Dataset: piano (GitHub, ravenmoon903/Piano-Triad-Recognizer). Classes: a maj, a min, ab maj, ab min, b maj, b min, bb maj, bb min, c maj, c min, d maj, d min, db maj, db min, e maj, e min, eb maj, eb min, f maj, f min, g maj, g min, gb maj, gb min.

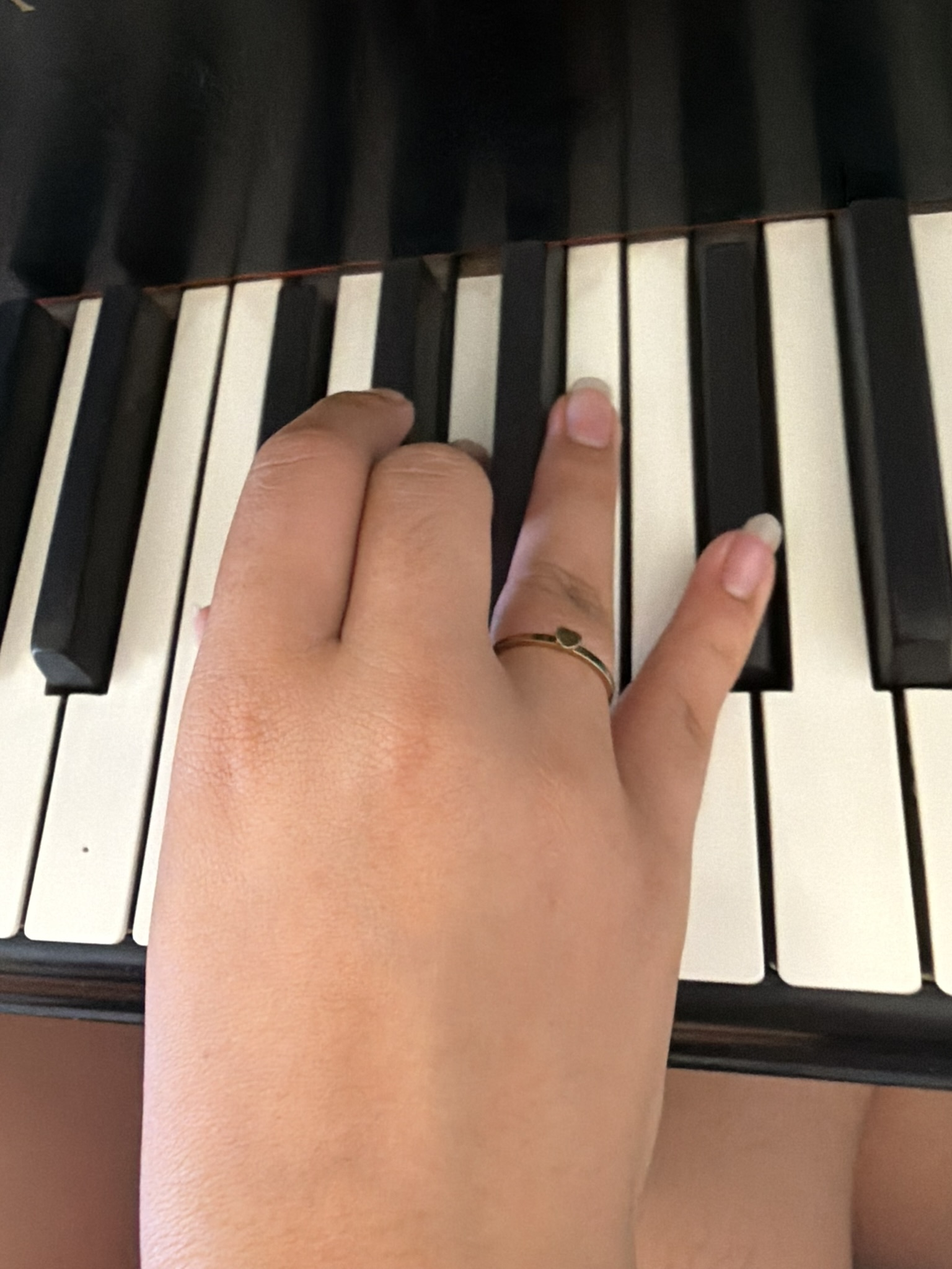
Label: gb min

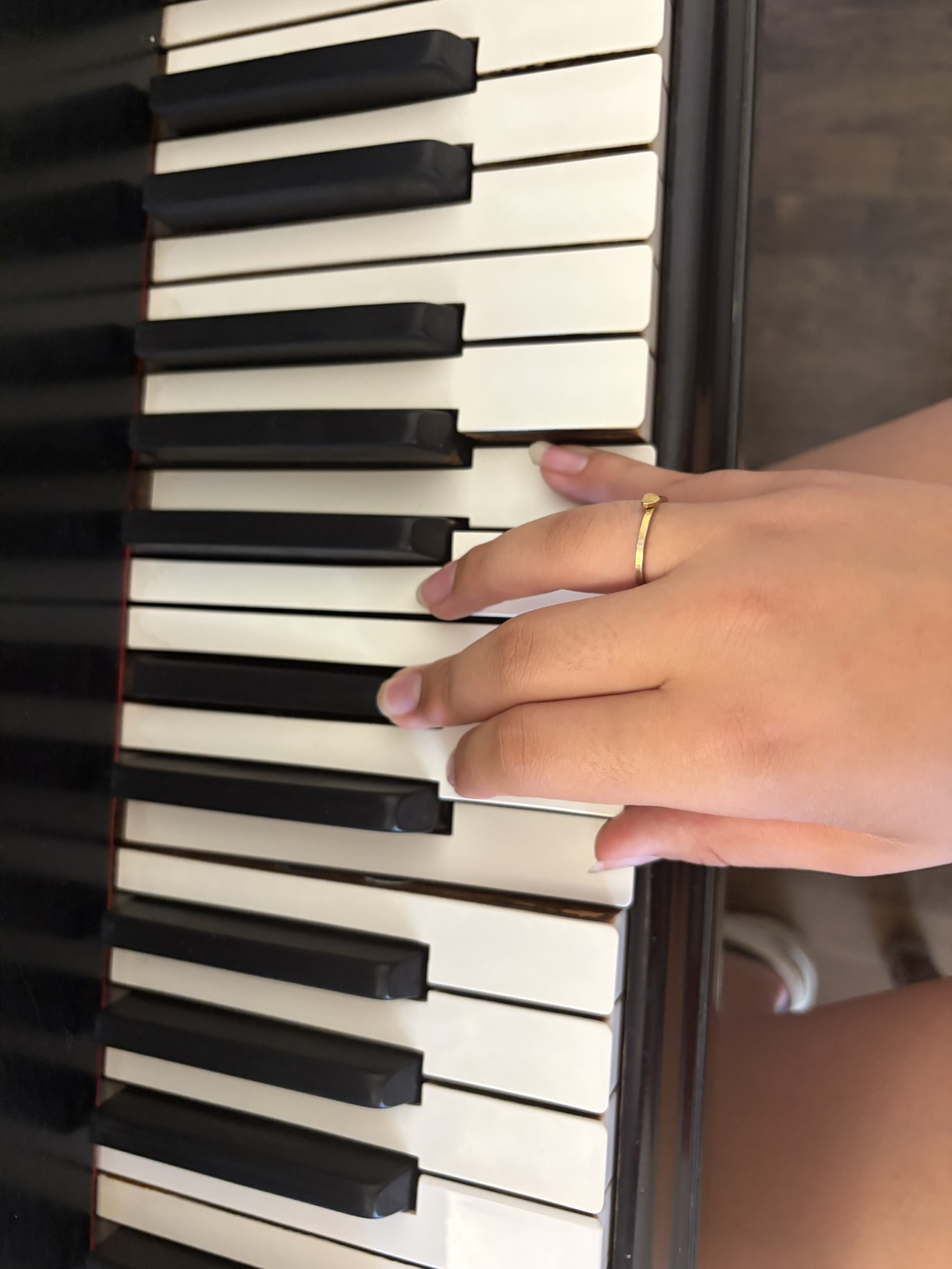
Label: c min

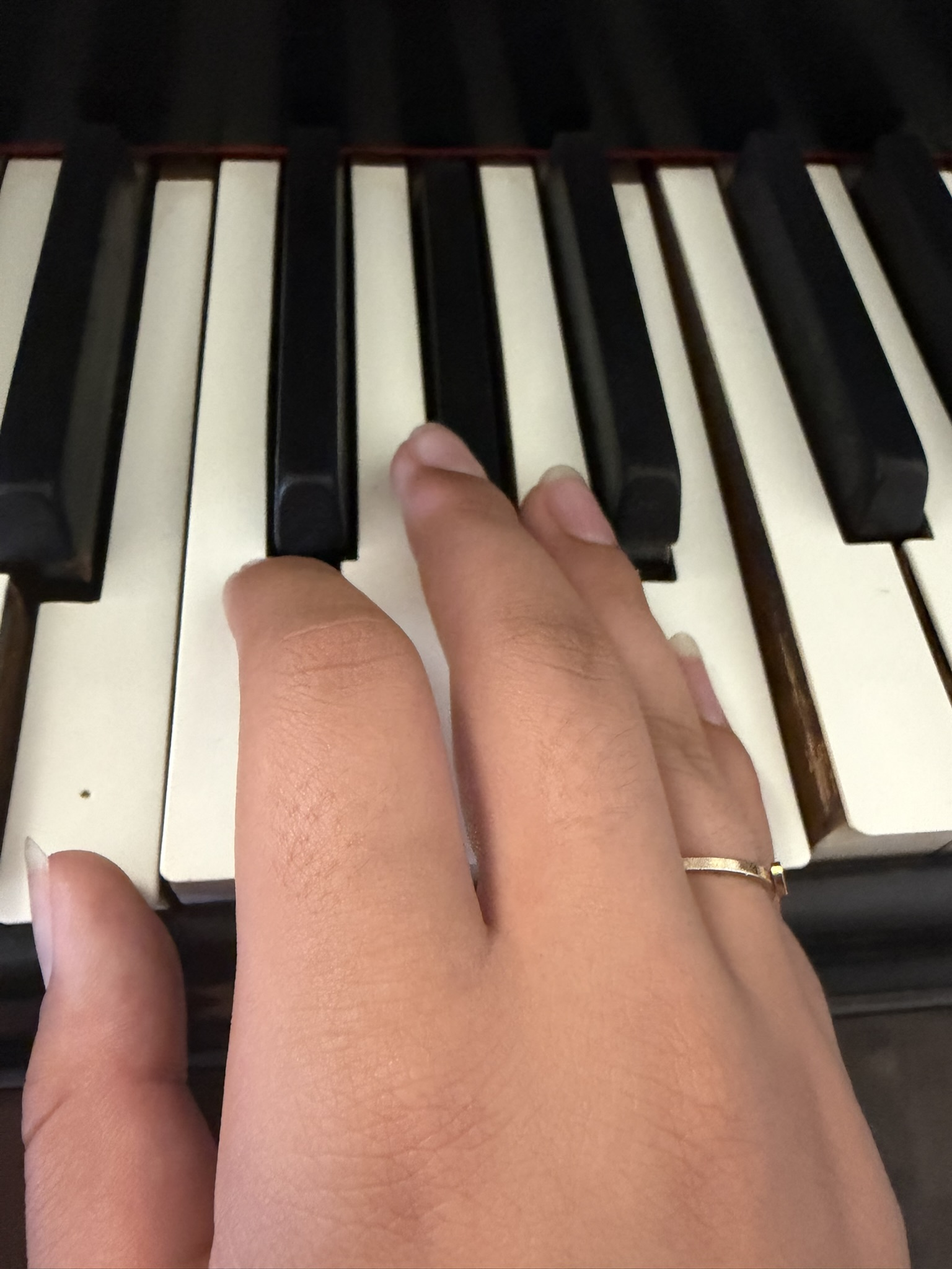
Label: e maj

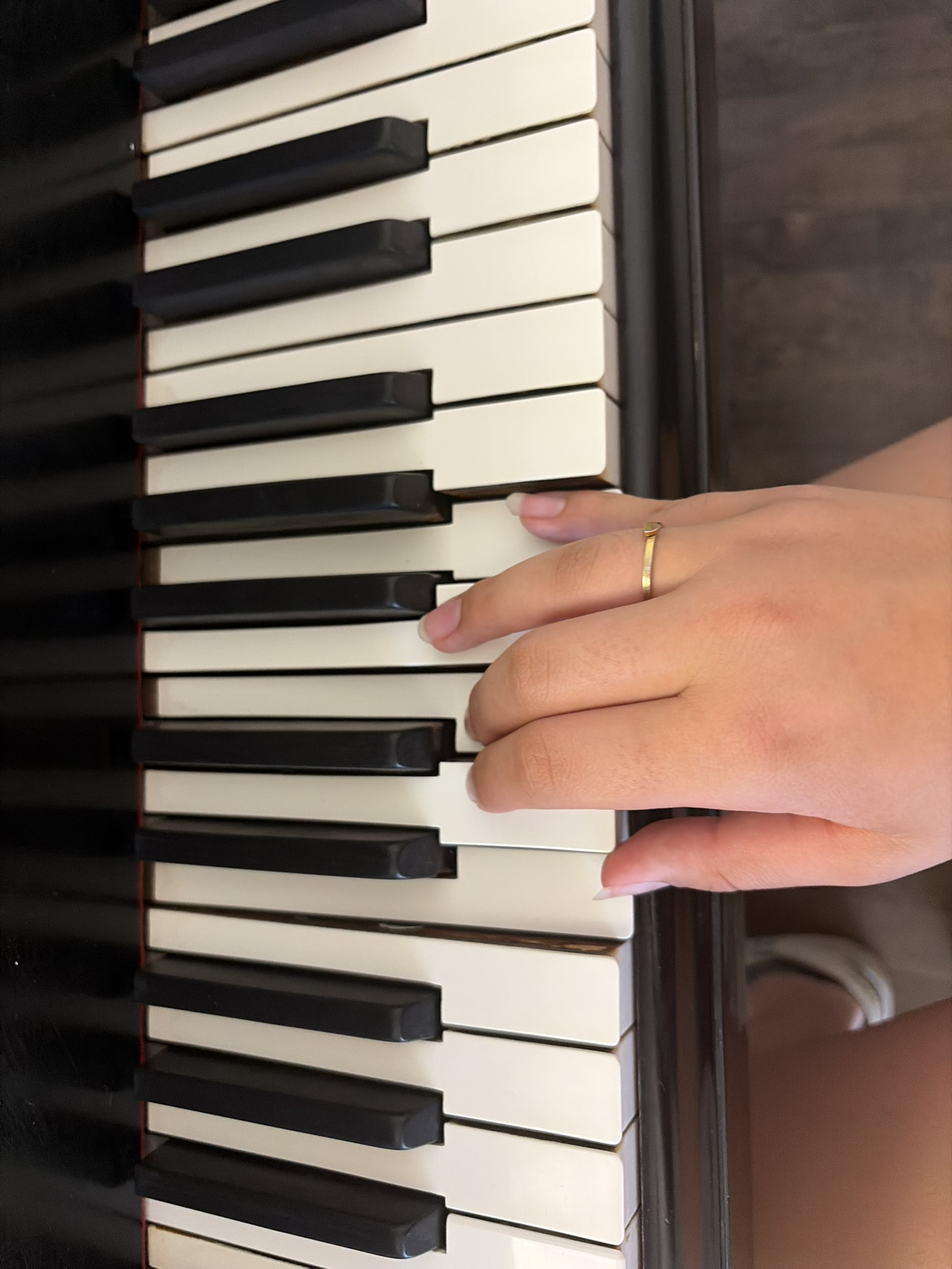
Label: c maj

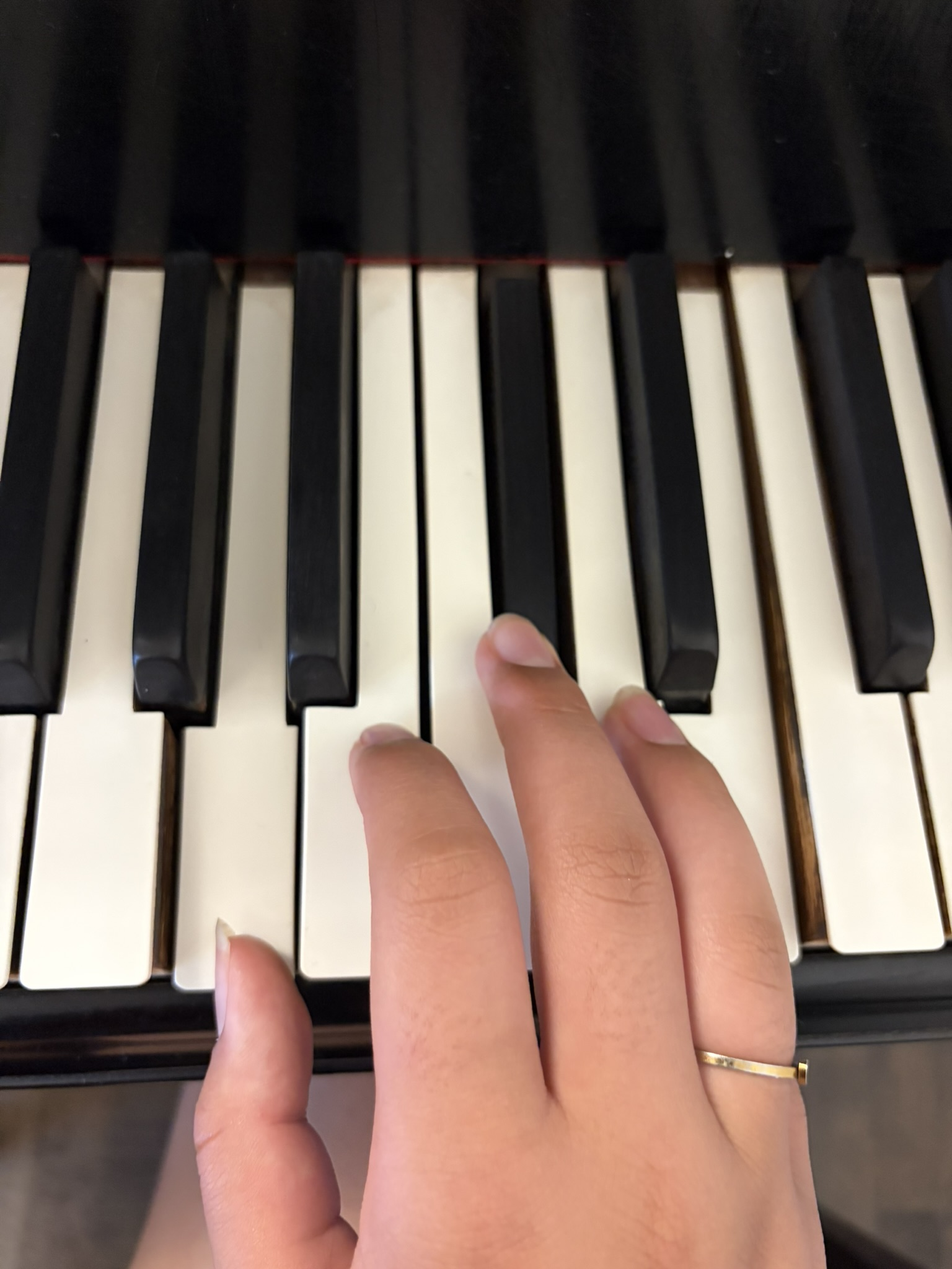
Label: a maj

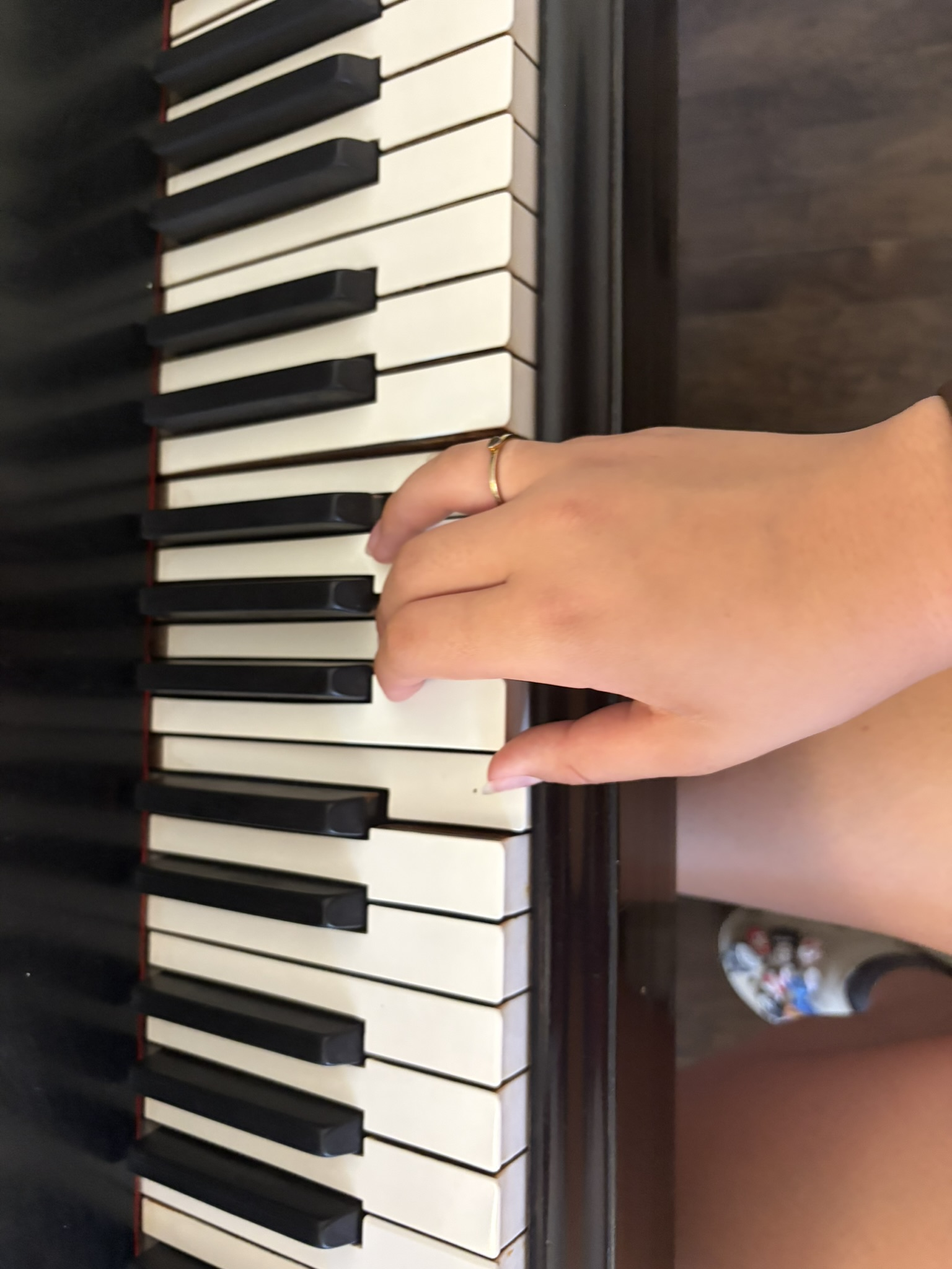
Label: e min
